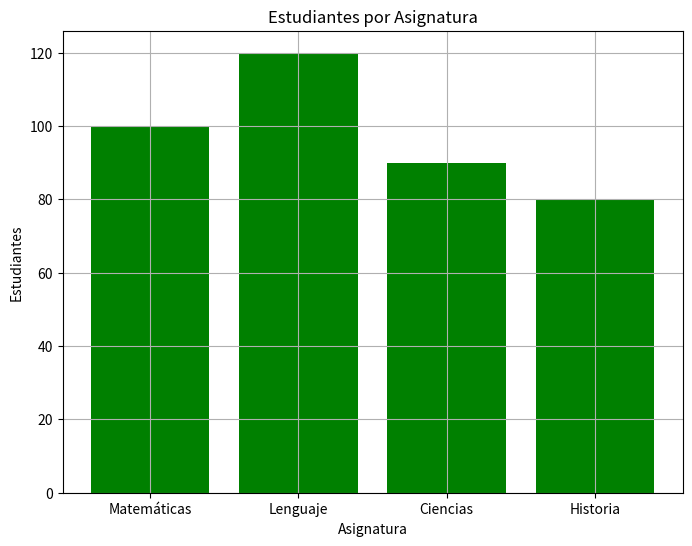

Python code for this plot:
import pandas as pd
import matplotlib.pyplot as plt

# Crear DataFrame con datos de estudiantes por asignatura
estudiantes_asignatura = {
    'Asignatura': ['Matemáticas', 'Lenguaje', 'Ciencias', 
                   'Historia'],
    'Estudiantes': [100, 120, 90, 80]
}
df_estudiantes_asignatura = pd.DataFrame(estudiantes_asignatura)

# Visualizar estudiantes por asignatura
plt.figure(figsize=(8, 6))
plt.bar(df_estudiantes_asignatura['Asignatura'], 
        df_estudiantes_asignatura['Estudiantes'], color='green')
plt.title('Estudiantes por Asignatura')
plt.xlabel('Asignatura')
plt.ylabel('Estudiantes')
plt.grid(True)
plt.show()
